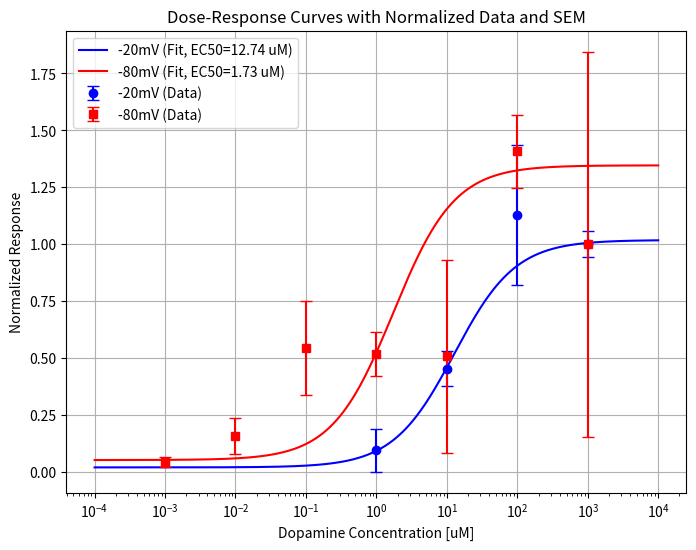

Here is the Python script that generated this plot:
import numpy as np
import matplotlib.pyplot as plt
from scipy.optimize import curve_fit
import pandas as pd

# Raw data (from the image, organized for clarity)
data = {
    'Dop': [10, 1, 1, 1000, 1000, 1000, 1000, 100, 100, 100, 100, 10, 10, 10, 10, 1, 1, 1, 0.1, 0.1, 0.01, 0.01, 0.01, 0.01, 0.001, 0.001, 0.001, 10],
    'Vh': [-80, -20, -20, -20, -20, -80, -80, -20, -20, -80, -80, -20, -20, -80, -80, -80, -80, -80, -80, -80, -80, -80, -80, -80, -80, -80, -80, -80],
    'Response': [-175, -50, 0, -250, -280, -2070, -173, -217, -380, -1760, -1400, -100, -140, -1990, 0, -650, -720, -370, -380, -840, -380, -50, -275, 0, -70, -70, 0, -112]
}

df = pd.DataFrame(data)

# Separate data by holding potential
df_20 = df[df['Vh'] == -20]
df_80 = df[df['Vh'] == -80]

# Normalization factor for -20mV (average of max concentration)
norm_factor_20 = df_20[df_20['Dop'] == 1000]['Response'].mean()

# Normalization factor for -80mV (average of max concentration, last two values)
norm_factor_80 = df_80[df_80['Dop'] == 1000]['Response'].iloc[-2:].mean()

# Normalize the data (divide by the absolute value of the normalization factor)
df_20['Normalized_Response'] = df_20['Response'] / norm_factor_20
df_80['Normalized_Response'] = df_80['Response'] / norm_factor_80

# Calculate Mean and SEM (for the normalized responses)
grouped_20 = df_20.groupby('Dop')['Normalized_Response'].agg(['mean', 'sem']).reset_index()
grouped_80 = df_80.groupby('Dop')['Normalized_Response'].agg(['mean', 'sem']).reset_index()

# --- Sigmoid Function (Hill Coefficient = 1) ---
def sigmoid(dose, bottom, top, ec50):
    return bottom + (top - bottom) / (1 + (ec50 / dose))

# --- Fitting (-20mV) ---
p0_20 = [0, 1, 10]  # Guess: Bottom, Top, EC50 (Top guess is now 1)
params_20, covariance_20 = curve_fit(sigmoid, grouped_20['Dop'], grouped_20['mean'], p0=p0_20, sigma=grouped_20['sem'], absolute_sigma=True)
bottom_20, top_20, ec50_20 = params_20

# --- Fitting (-80mV) ---
p0_80 = [0, 1, 1]  # Guess for -80mV (Top guess is now 1)
params_80, covariance_80 = curve_fit(sigmoid, grouped_80['Dop'], grouped_80['mean'], p0=p0_80, sigma=grouped_80['sem'], absolute_sigma=True)
bottom_80, top_80, ec50_80 = params_80

# --- Generate points for the fitted curves ---
dose_fit = np.logspace(-4, 4, 500)
response_fit_20 = sigmoid(dose_fit, bottom_20, top_20, ec50_20)
response_fit_80 = sigmoid(dose_fit, bottom_80, top_80, ec50_80)

# --- Plotting ---
plt.figure(figsize=(8, 6))

# Plot -20mV data and fit
plt.errorbar(grouped_20['Dop'], grouped_20['mean'], yerr=grouped_20['sem'], fmt='o', color='blue', label='-20mV (Data)', capsize=4)
plt.plot(dose_fit, response_fit_20, color='blue', linestyle='-', label=f'-20mV (Fit, EC50={ec50_20:.2f} uM)')

# Plot -80mV data and fit
plt.errorbar(grouped_80['Dop'], grouped_80['mean'], yerr=grouped_80['sem'], fmt='s', color='red', label='-80mV (Data)', capsize=4)
plt.plot(dose_fit, response_fit_80, color='red', linestyle='-', label=f'-80mV (Fit, EC50={ec50_80:.2f} uM)')

plt.xscale('log')
plt.xlabel('Dopamine Concentration [uM]')
plt.ylabel('Normalized Response')  # Removed (%)
plt.title('Dose-Response Curves with Normalized Data and SEM')
plt.legend()
plt.grid(True)
plt.show()
# --- Print Results ---
print("--- -20mV Fit Results ---")
print(f"Bottom: {bottom_20:.4f}")
print(f"Top: {top_20:.4f}")
print(f"EC50: {ec50_20:.2f} uM")

print("\n--- -80mV Fit Results ---")
print(f"Bottom: {bottom_80:.4f}")
print(f"Top: {top_80:.4f}")
print(f"EC50: {ec50_80:.2f} uM")